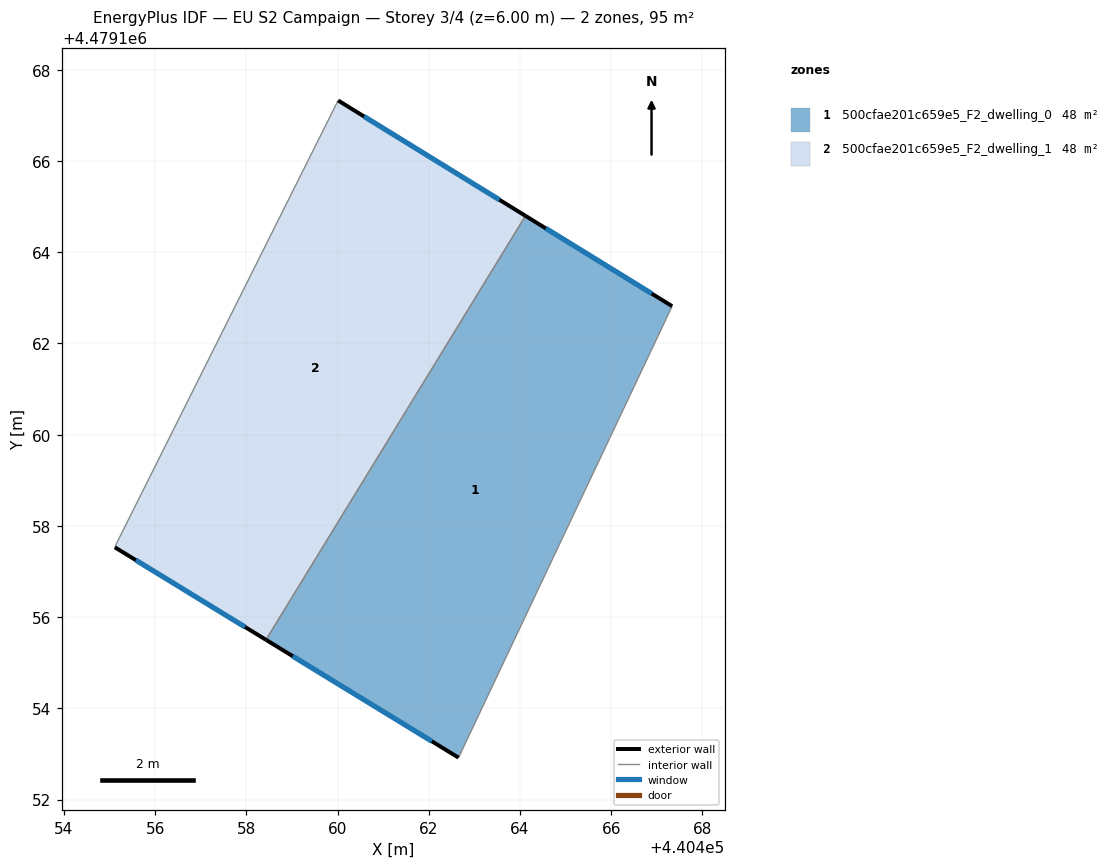
=== STOREY PLAN SPEC (per zone: floor XY polygon, exterior-wall plan segments, windows/doors) ===
zone 1: 500cfae201c659e5_F2_dwelling_0  (47.5 m²)
  floor: (440467.34, 4479162.82) (440462.65, 4479152.92) (440458.43, 4479155.50) (440464.12, 4479164.80)
  exterior wall: (440458.43, 4479155.50) – (440462.65, 4479152.92)  [4.9 m]
    window: (440459.02, 4479155.14) – (440462.07, 4479153.28)  [7.7 m²]
  exterior wall: (440467.34, 4479162.82) – (440464.12, 4479164.80)  [3.8 m]
    window: (440466.89, 4479163.09) – (440464.57, 4479164.52)  [5.9 m²]
  interior walls: 2
zone 2: 500cfae201c659e5_F2_dwelling_1  (47.5 m²)
  floor: (440464.12, 4479164.80) (440458.43, 4479155.50) (440455.12, 4479157.53) (440455.18, 4479157.66) (440460.01, 4479167.33)
  exterior wall: (440464.12, 4479164.80) – (440460.01, 4479167.33)  [4.8 m]
    window: (440463.55, 4479165.15) – (440460.58, 4479166.98)  [7.6 m²]
  exterior wall: (440455.12, 4479157.53) – (440458.43, 4479155.50)  [3.9 m]
    window: (440455.58, 4479157.25) – (440457.97, 4479155.78)  [6.1 m²]
  interior walls: 3

=== DERIVED (storey summary) ===
Building: EU S2 Campaign
Storey: 3 of 4  (floor level z = 6.00 m)
Storey gross floor area: 95.0 m²
Zones on this storey: 2
  - 500cfae201c659e5_F2_dwelling_0: floor 47.5 m²; exterior wall 8.7 m (26.2 m²); 2 window(s) 13.7 m²; WWR 52.2%
  - 500cfae201c659e5_F2_dwelling_1: floor 47.5 m²; exterior wall 8.7 m (26.1 m²); 2 window(s) 13.6 m²; WWR 52.2%
Zone adjacency (shared interzone walls):
  - 500cfae201c659e5_F2_dwelling_0 ↔ 500cfae201c659e5_F2_dwelling_1